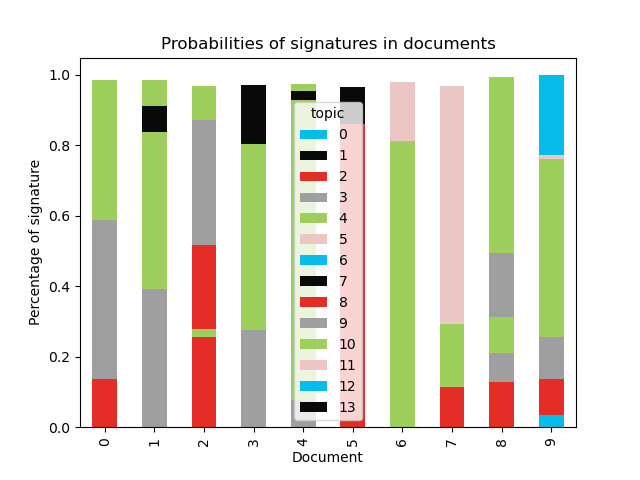

Source data for this figure (header and first rows):
document, 0, 1, 2, 3, 4, 5, 6, 7, 8, 9, 10, 11, 12, 13
0, , , 0.1359, 0.4526, 0.3104, , , , , , 0.08637, , , 
1, , , , 0.3936, 0.4442, , , 0.07297, , , 0.07426, , , 
2, , , 0.2548, , 0.02358, , , , 0.2391, 0.3532, 0.0992, , , 
3, , , , 0.2746, 0.2374, , , , , , 0.291, , , 0.1676
4, , , , 0.07613, 0.8522, , , 0.02504, , , 0.02128, , , 
5, , , 0.8597, , , , , 0.1059, , , , , , 
6, , , , , , , , , , , 0.8125, 0.1672, , 
7, , , 0.1143, , , , , , , , 0.1777, 0.6755, , 
8, , , 0.1277, 0.08245, 0.1017, , , , , 0.1831, 0.5001, , , 
9, 0.03551, , 0.1024, , , , , , , 0.1168, 0.506, 0.01334, 0.2252, 
10, 0.02053, , , , 0.01933, , , , , 0.3657, 0.2761, , 0.3005, 
11, 0.04507, , 0.1495, , , , , , , 0.1584, 0.3888, 0.01379, 0.2415, 
12, , , , 0.2556, 0.6445, , , 0.01632, , , 0.0778, , , 
13, , , , 0.1843, 0.7229, , , 0.01072, , , 0.07515, , , 
14, , , 0.135, , 0.3092, 0.03398, , , , 0.2375, 0.2085, 0.04756, , 
15, , , 0.03722, 0.4463, 0.3465, , , 0.09702, , , 0.06887, , , 
16, 0.02666, , , 0.08396, 0.7265, , , 0.0452, , 0.01434, 0.09303, , , 
17, , , 0.2098, 0.146, 0.3974, , , 0.1444, , , 0.07995, , , 
18, , , , 0.5097, 0.3651, , , 0.05207, , , 0.06016, , , 
19, 0.02016, , 0.07191, , , , , 0.2227, 0.2854, 0.03893, 0.04665, , , 0.3071
20, , , 0.2423, , , 0.01277, , 0.2908, , , 0.09699, , , 0.3253
21, , , 0.06613, 0.336, 0.3337, , , 0.07451, , , 0.1721, , , 
22, , , , 0.4381, 0.3176, , , 0.01969, , , 0.2003, , , 
23, , , , 0.2524, 0.5597, , , 0.09228, , , 0.0403, , , 0.04011
24, , , , , 0.3636, , , 0.1298, , , 0.4035, , , 0.0751
25, , , , 0.2189, 0.5994, , , 0.06143, , , 0.1035, , , 
26, , , 0.7523, , , , , 0.05325, , 0.111, , 0.05107, , 
27, , , 0.176, 0.5004, 0.1575, , , , , , 0.1545, , , 
28, , , , 0.3395, 0.4317, , , , , , 0.2063, , , 
29, , , 0.3747, , 0.0341, , , 0.03998, 0.3369, , 0.07588, 0.1248, , 
30, 0.07355, , , 0.3796, 0.1283, , , , , 0.1887, 0.1992, , , 
31, , , 0.3176, , , 0.03368, , 0.04819, 0.1476, , 0.3712, 0.05427, , 
32, , , , 0.4542, 0.5028, , , , , , 0.0308, , , 
33, , , , 0.1555, 0.1799, , , , 0.2522, , 0.3812, , , 
34, , , , 0.06197, 0.05222, , , 0.8095, , , , , , 0.06807
35, , , 0.7731, 0.1118, , , , , , , 0.08348, , , 
36, 0.07864, , , 0.07007, 0.0448, , , 0.1758, 0.3158, , 0.2892, , , 
37, , , 0.284, , 0.02353, , , 0.1108, 0.344, , 0.07443, , , 0.1485
38, , 0.09255, , 0.3273, 0.2128, , , 0.06684, , , 0.28, , , 
39, , , 0.5819, 0.04258, 0.09953, , , , , , , 0.129, , 0.1257
40, , , 0.1435, 0.09721, 0.4008, , , 0.05308, , 0.06615, 0.2275, , , 
41, 0.02682, , 0.6705, , , 0.03088, , , 0.04751, , 0.2118, , , 
42, 0.1198, , 0.1493, , 0.1813, 0.02755, , 0.1368, 0.1236, 0.1853, , 0.06456, , 
43, , , 0.4676, , 0.04603, , , 0.119, 0.2085, , 0.08511, 0.05437, , 
44, , , , 0.1953, 0.637, , , 0.03224, , , 0.1238, , , 
45, 0.06733, , 0.2827, , , , , 0.165, , 0.03655, 0.1229, , , 0.3144
46, , , , , , 0.07029, , , 0.1543, 0.2262, 0.1137, , , 0.4044
47, , , 0.3171, , , , , 0.2364, 0.2309, 0.06092, 0.04638, 0.09215, , 
48, 0.04378, , 0.2203, , , 0.05189, , 0.1607, , 0.3827, , 0.1123, , 
49, 0.04604, , 0.4856, , , 0.02291, , , , , 0.3447, 0.0819, , 
50, , , 0.2466, 0.07399, 0.196, 0.02255, , 0.08938, , , 0.3526, , , 
51, , , , , 0.7082, , , , , 0.1896, , 0.0252, , 0.05581
52, , , 0.6483, 0.08279, , , , , 0.05254, 0.06055, 0.1069, , 0.03987, 
53, , , , , 0.552, 0.0144, , 0.1304, , , 0.2775, , , 
54, 0.02943, , , 0.3343, 0.4307, , , 0.1148, , , 0.07534, , , 
55, , , 0.4755, 0.08565, , , , , , , 0.09875, , , 0.3118
56, , , , , 0.07996, , , 0.09314, 0.3289, 0.2362, 0.03289, 0.03195, , 0.1798
57, , , , 0.5268, 0.3466, , , , , 0.0823, 0.02557, , , 
58, 0.1864, , 0.3682, , , , , 0.2638, , , 0.06605, 0.0349, , 0.06451
59, 0.05032, , 0.1571, 0.2441, 0.137, , , , , , 0.3804, , , 
... 874 more rows
